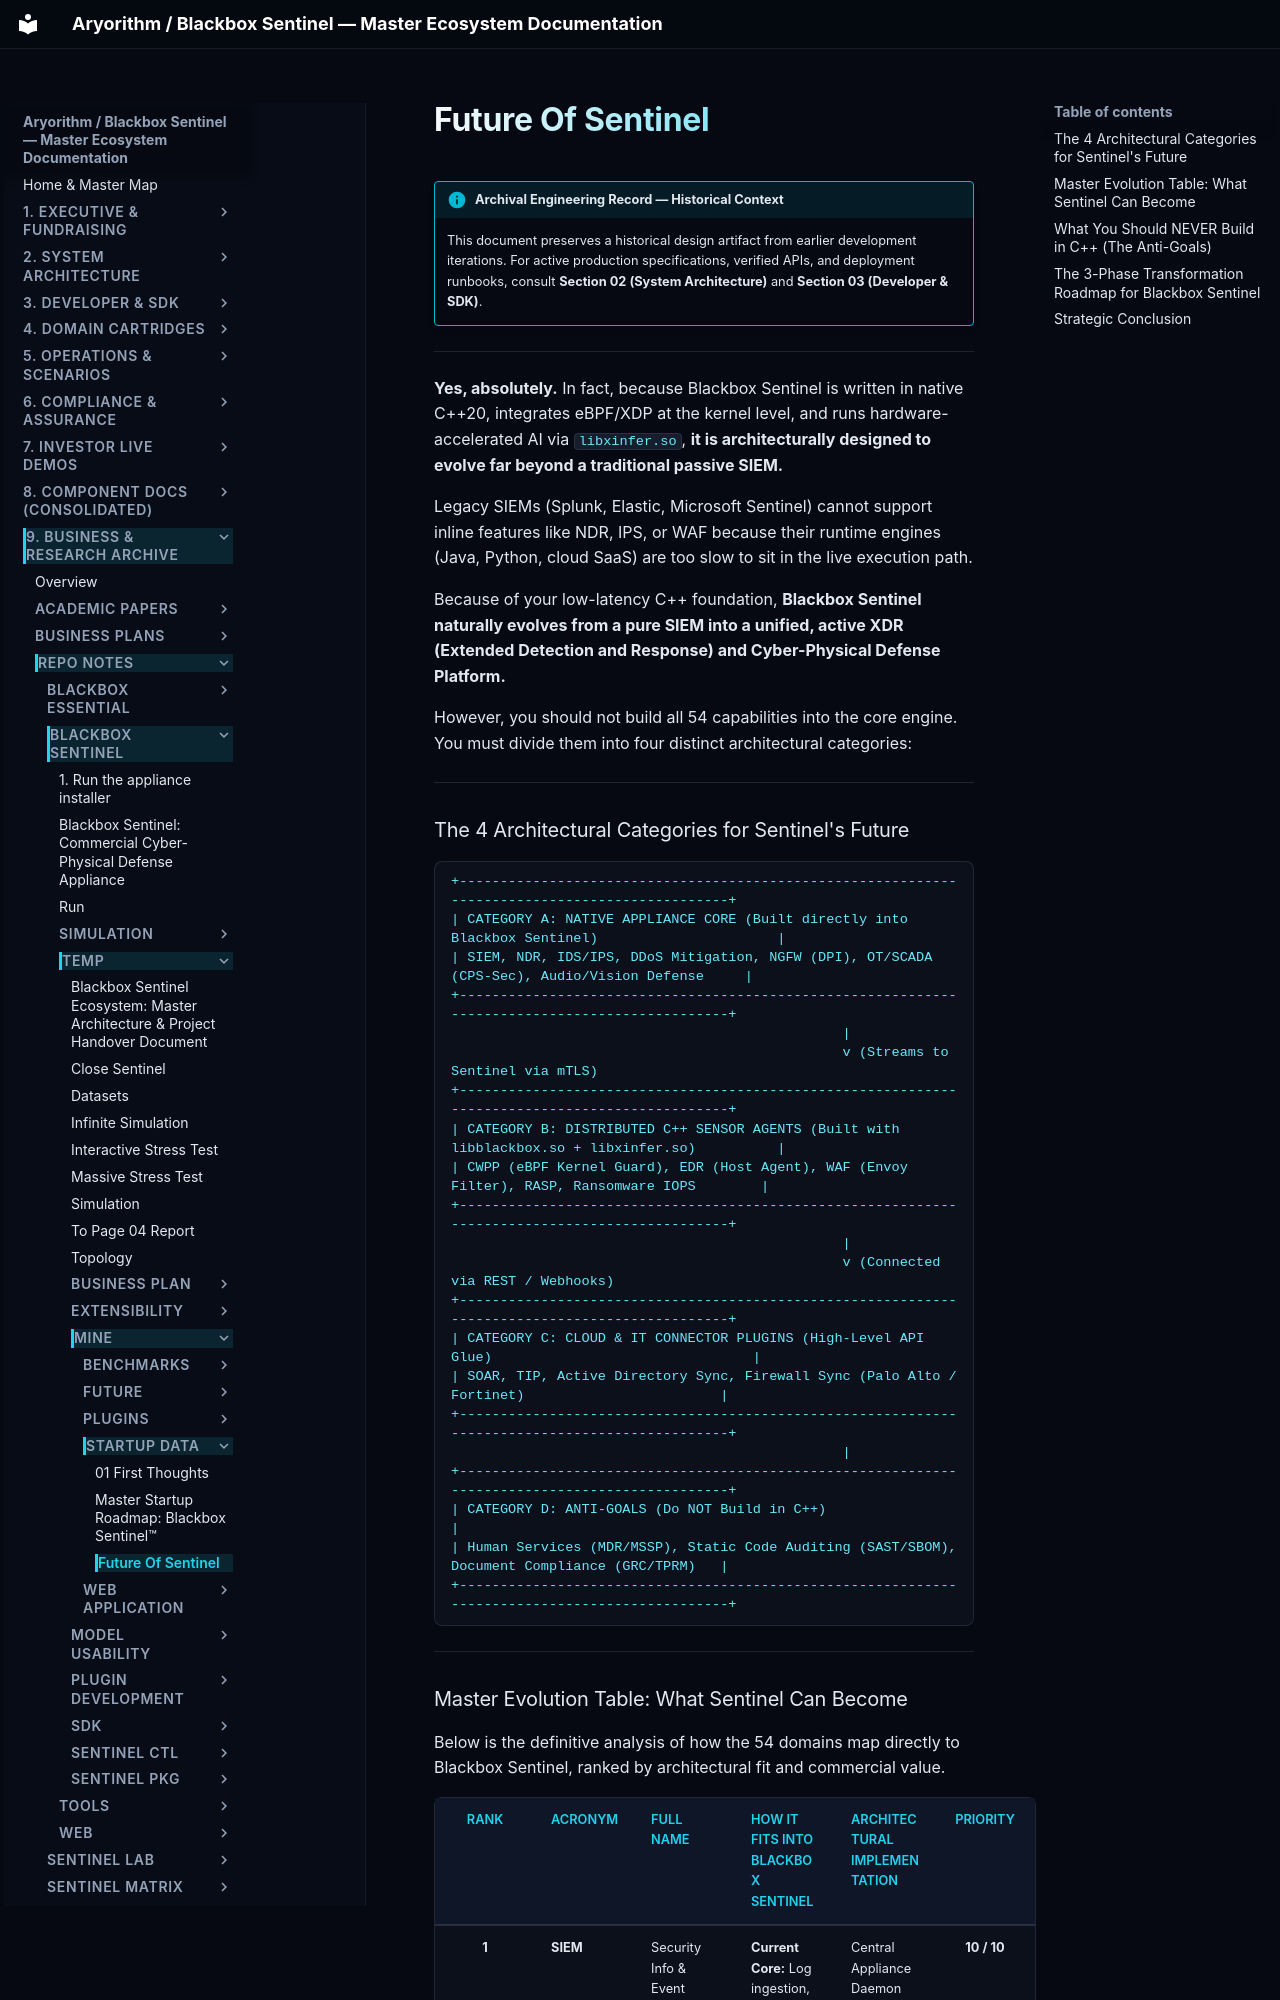

repository: kamisaberi/sentinel-docs · page: 09-archive-business-and-research/repo_notes/blackbox-sentinel/temp/mine/startup_data/future_of_sentinel/index.html · generator: mkdocs

!!! info "Archival Engineering Record — Historical Context"
    This document preserves a historical design artifact from earlier development iterations. For active production specifications, verified APIs, and deployment runbooks, consult **Section 02 (System Architecture)** and **Section 03 (Developer & SDK)**.

---

**Yes, absolutely.** In fact, because Blackbox Sentinel is written in native C++20, integrates eBPF/XDP at the kernel level, and runs hardware-accelerated AI via `libxinfer.so`, **it is architecturally designed to evolve far beyond a traditional passive SIEM.**

Legacy SIEMs (Splunk, Elastic, Microsoft Sentinel) cannot support inline features like NDR, IPS, or WAF because their runtime engines (Java, Python, cloud SaaS) are too slow to sit in the live execution path. 

Because of your low-latency C++ foundation, **Blackbox Sentinel naturally evolves from a pure SIEM into a unified, active XDR (Extended Detection and Response) and Cyber-Physical Defense Platform.**

However, you should not build all 54 capabilities into the core engine. You must divide them into four distinct architectural categories:

---
